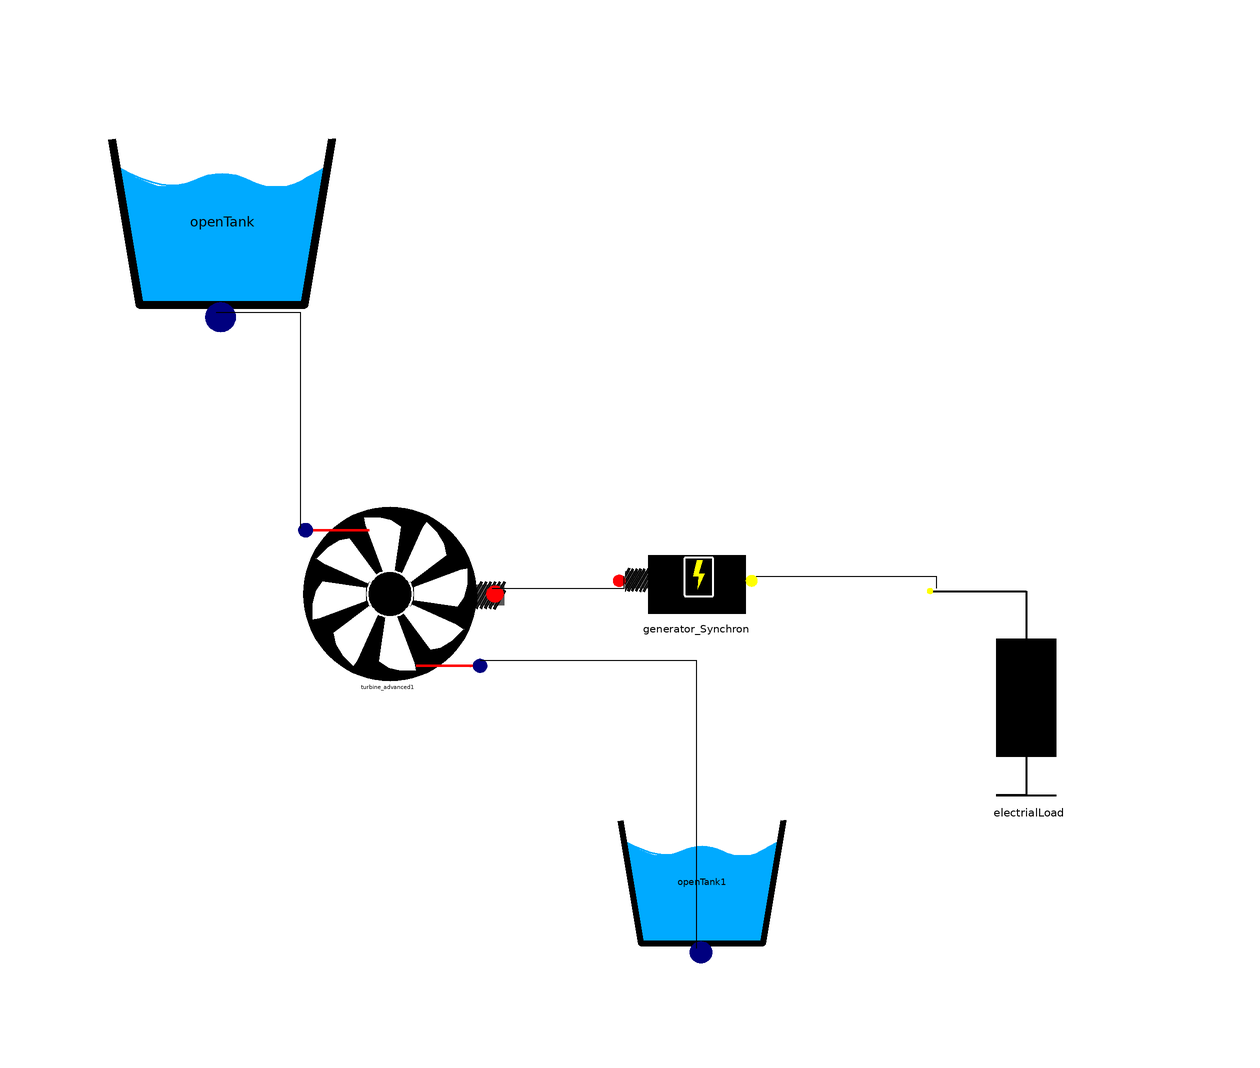

The Modelica model whose source follows is shown above as a component diagram (icons at their Placement, wires along their Line points).

model Test_Generator_synchron
      WaterPowerPlant.Components.OpenTank openTank(A = 1000, Nozzle = 1, altitude = 100, levelInitial = 100) annotation(
        Placement(visible = true, transformation(origin = {-57, 69}, extent = {{-23, -23}, {23, 23}}, rotation = 0)));
      WaterPowerPlant.Components.OpenTank openTank1(A = 100000, Nozzle = 10, level(start = 0), levelInitial = 0) annotation(
        Placement(visible = true, transformation(origin = {23, -41}, extent = {{-17, -17}, {17, 17}}, rotation = 0)));
      WaterPowerPlant.Components.ElectrialLoad electrialLoad annotation(
        Placement(visible = true, transformation(origin = {77, -7}, extent = {{25, 25}, {-25, -25}}, rotation = 180)));
      WaterPowerPlant.Components.Turbine_advanced1 turbine_advanced1 annotation(
        Placement(visible = true, transformation(origin = {-29, 7}, extent = {{-19, -19}, {19, 19}}, rotation = 0)));
      WaterPowerPlant.Components.Generator_Synchron generator_Synchron annotation(
        Placement(visible = true, transformation(origin = {22, 6}, extent = {{-16, -16}, {16, 16}}, rotation = 0)));
    equation
      connect(openTank.fluidPort, turbine_advanced1.fluidPort_in) annotation(
        Line(points = {{-58, 54}, {-44, 54}, {-44, 18}}));
      connect(turbine_advanced1.fluidPort_out, openTank1.fluidPort) annotation(
        Line(points = {{-14, -4}, {22, -4}, {22, -52}}));
      connect(turbine_advanced1.rotationalPort_out, generator_Synchron.rotationalPort_in) annotation(
        Line(points = {{-12, 8}, {10, 8}, {10, 10}}));
      connect(generator_Synchron.electricalPort_out, electrialLoad.electricalPort_in) annotation(
        Line(points = {{32, 10}, {62, 10}, {62, 8}}));
    end Test_Generator_synchron;